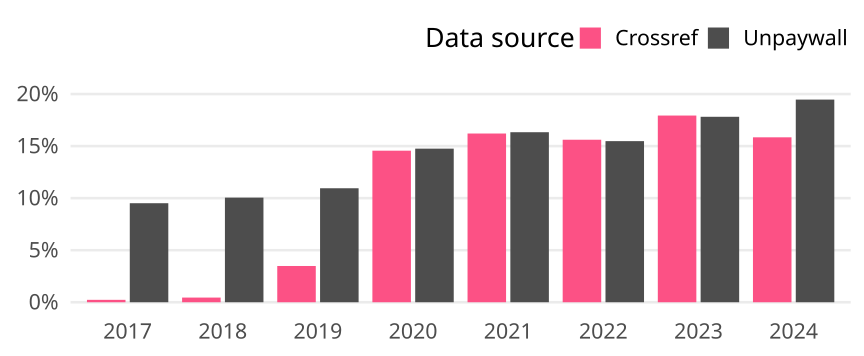

Source data for this figure (header and first rows):
cr_year, cat, article_total, name, oa_articles, oa_share
2017, Global, 9555, Crossref, 22, 0.002302
2017, Global, 9555, Unpaywall, 909, 0.09513
2018, Global, 9581, Crossref, 43, 0.004488
2018, Global, 9581, Unpaywall, 963, 0.1005
2019, Global, 10337, Crossref, 360, 0.03483
2019, Global, 10337, Unpaywall, 1132, 0.1095
2020, Global, 11182, Crossref, 1628, 0.1456
2020, Global, 11182, Unpaywall, 1650, 0.1476
2021, Global, 11087, Crossref, 1797, 0.1621
2021, Global, 11087, Unpaywall, 1811, 0.1633
2022, Global, 8897, Crossref, 1389, 0.1561
2022, Global, 8897, Unpaywall, 1377, 0.1548
2023, Global, 7611, Crossref, 1365, 0.1793
2023, Global, 7611, Unpaywall, 1356, 0.1782
2024, Global, 3421, Crossref, 542, 0.1584
2024, Global, 3421, Unpaywall, 666, 0.1947
